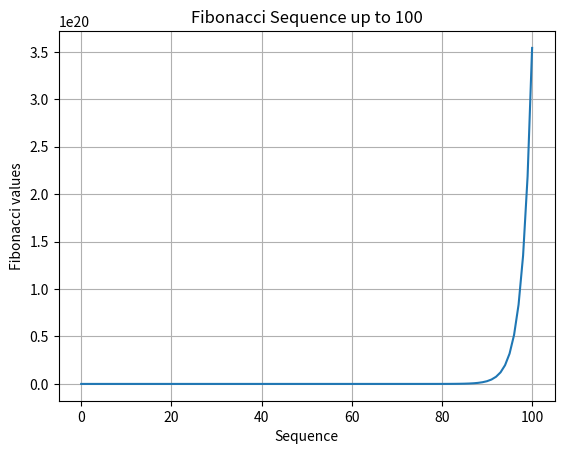

Reproduce this figure in Python. (Note: this script raises an exception after producing the figure.)
#!/usr/bin python3


# import required libraries
import matplotlib.pyplot as plt


def fibonacci(number):
    if number == 0:
        return [0]
    elif number == 1:
        return [0, 1]
    elif number == 2:
        return [0, 1, 1]
    else:
        fib1 = 1
        fib2 = 1
        total = 0
        sequence = [0, 1, 1]
        for x in range(3, number + 1):
            total = fib1 + fib2
            sequence.append(total)
            fib1, fib2 = fib2, total
        return sequence


def main():
    result = fibonacci(100)
    # print(fibonacci(12))

    # Plot the fibonacci sequence
    plt.plot(result)
    plt.grid(True)
    plt.title("Fibonacci Sequence up to 100")
    plt.xlabel("Sequence")
    plt.ylabel("Fibonacci values")
    plt.savefig("../output/fibonacci_sequence100.png")
    plt.show()

    # Plot the ratio between two consecutive values of the sequence
    ratio = [result[idx] / result[idx+1]  for idx in range(len(result)-1)]
    plt.plot(ratio)
    plt.grid(True)
    plt.title("The Ratio between Fibonacci Values up to 100")
    plt.xlabel("Sequence")
    plt.ylabel("Fibonacci ratio")
    plt.savefig("../output/fibonacci_ratio100.png")
    plt.show()


if __name__ == '__main__':
    main()
